Run: headless pygame with SDL's dummy video driver; simulated clock (each Clock.tick advances the game by its frame time, no real sleeping); random seed 0; keys injected as events and as key.get_pressed() state; no mouse input.
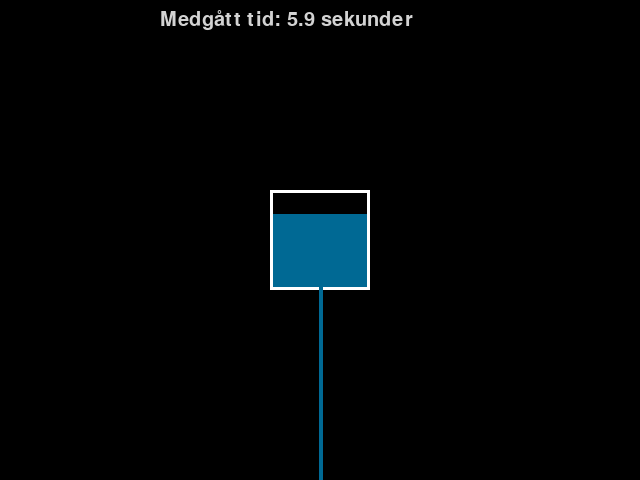
Frame 1 of 4 · flips 1–60 · no input
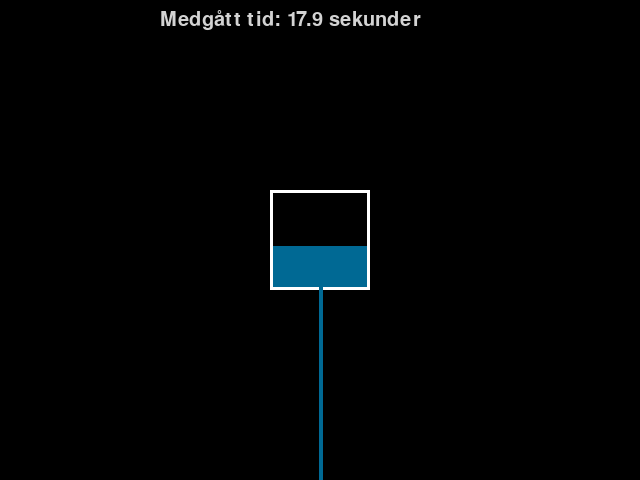
Frame 2 of 4 · flips 61–180 · tapped SPACE, RETURN · held RIGHT (→), D
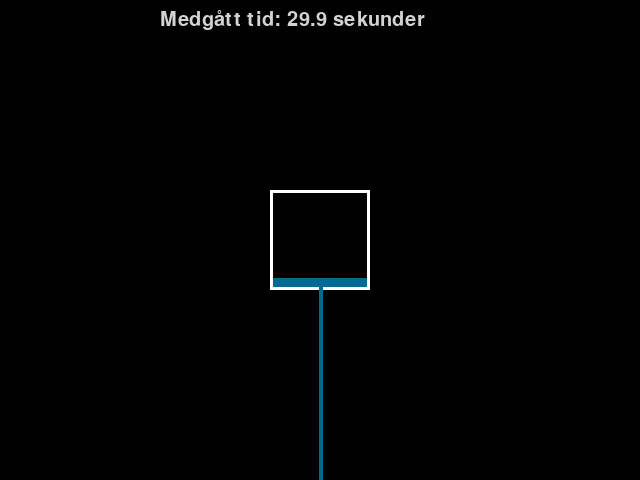
Frame 3 of 4 · flips 181–300 · held DOWN (↓), S
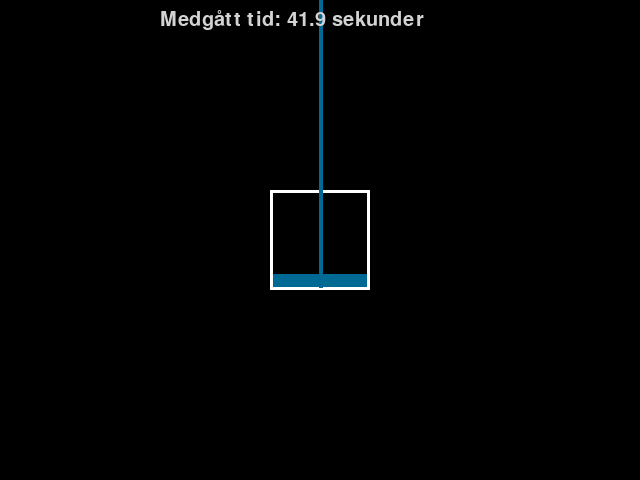
Frame 4 of 4 · flips 301–420 · held LEFT (←), A, UP (↑), W

The pygame program that drew these frames:

""" Animasjon av vanntank som fylles og tømmes """
# Lisens: Creative Commons BY-SA bitjungle (Rune Mathisen) 2018
#
# Dette er en animasjon laget med Pygame som viser en tank som fylles og tømmes.
# Det er ikke implementert noen modell som viser forløpet på en presis måte,  
# her er fylling og tømming en lineær funksjon av tiden. Vil du ha gode modeller 
# for hvordan forløpet virkelig er, se tankmodell 2-5 her:
# https://github.com/fagstoff/ProgMod/blob/master/Fagstoff/index.ipynb 

import sys
import pygame

pygame.init()

# Farge-definisjoner, RGB
BLACK = (0, 0, 0)
WHITE = (255, 255, 255)
LIGHT_GRAY = (211,211,211)
SEA_BLUE = (0,105,148)

# Dimensjonene til programvinduet
SIZE = WIDTH, HEIGHT = 640, 480
screen = pygame.display.set_mode(SIZE)
CENTER_HORIZ = WIDTH // 2
CENTER_VERT = HEIGHT // 2

# Hvor mange bilder i sekundet (FPS) skal vi tegne?
FPS = 10
timer = pygame.time.Clock()
timer_txt = pygame.font.SysFont('Consolas', 30)


tank_params = {
    "left": CENTER_HORIZ - 50, # Trekker fra halvparten av bredden
    "top": CENTER_VERT - 50,   # Trekker fra halvparten av høyden
    "width": 100,              # Tankens høyde
    "height": 100,             # Tankens bredde
    "level": 10,               # Nivået vi starter med
    "fill_color": SEA_BLUE,    # Farge på innholdet i tanken
    "outline_color": WHITE,    # Farge på omrisset av tanken
    "border_width": 3          # Bredde på omrisset av tanken
}

# Endring av nivå mellom hvert bilde som vises (FPS)
level_change = 2

while True:
    for event in pygame.event.get():
        if event.type == pygame.QUIT: sys.exit()

    # Bakgrunnsfargen
    screen.fill(BLACK)
    
    # Tegner inn tanknivået
    pygame.draw.rect(screen, SEA_BLUE, 
                     pygame.Rect(tank_params["left"], 
                                 tank_params["top"] + (tank_params["height"] - tank_params["level"]), 
                                 tank_params["width"], 
                                 tank_params["level"]))
    # Tegner omrisset av tanken
    pygame.draw.rect(screen, WHITE, 
                     pygame.Rect(tank_params["left"], 
                                 tank_params["top"], 
                                 tank_params["width"], 
                                 tank_params["height"]), 
                     tank_params["border_width"])
    
    # Sjekk om vi har nådd topp eller bunn, og endre fortegn på level_cange
    if tank_params["level"] > tank_params["height"] or tank_params["level"] < 0:
        level_change *= -1

    # Endrer nivået i tanken
    tank_params["level"] += level_change

    # Tegner inn "vannstrålen" inn i eller ut av tanken
    if level_change > 0: # tanken fylles
        pygame.draw.line(screen, SEA_BLUE, 
                    (CENTER_HORIZ,0), 
                    (CENTER_HORIZ, tank_params["top"] + tank_params["height"] - tank_params["border_width"]), 4)
    else: # tanken tømmes
        pygame.draw.line(screen, SEA_BLUE, 
                    (CENTER_HORIZ, tank_params["top"] + tank_params["height"] - tank_params["border_width"]), 
                    (CENTER_HORIZ, HEIGHT), 4)

    timer_string = "Medgått tid: {} sekunder".format(round(pygame.time.get_ticks() / 1000, 1))
    screen.blit(timer_txt.render(timer_string, True, LIGHT_GRAY), (CENTER_HORIZ // 2, 10))
    pygame.display.flip()
    timer.tick(FPS)
